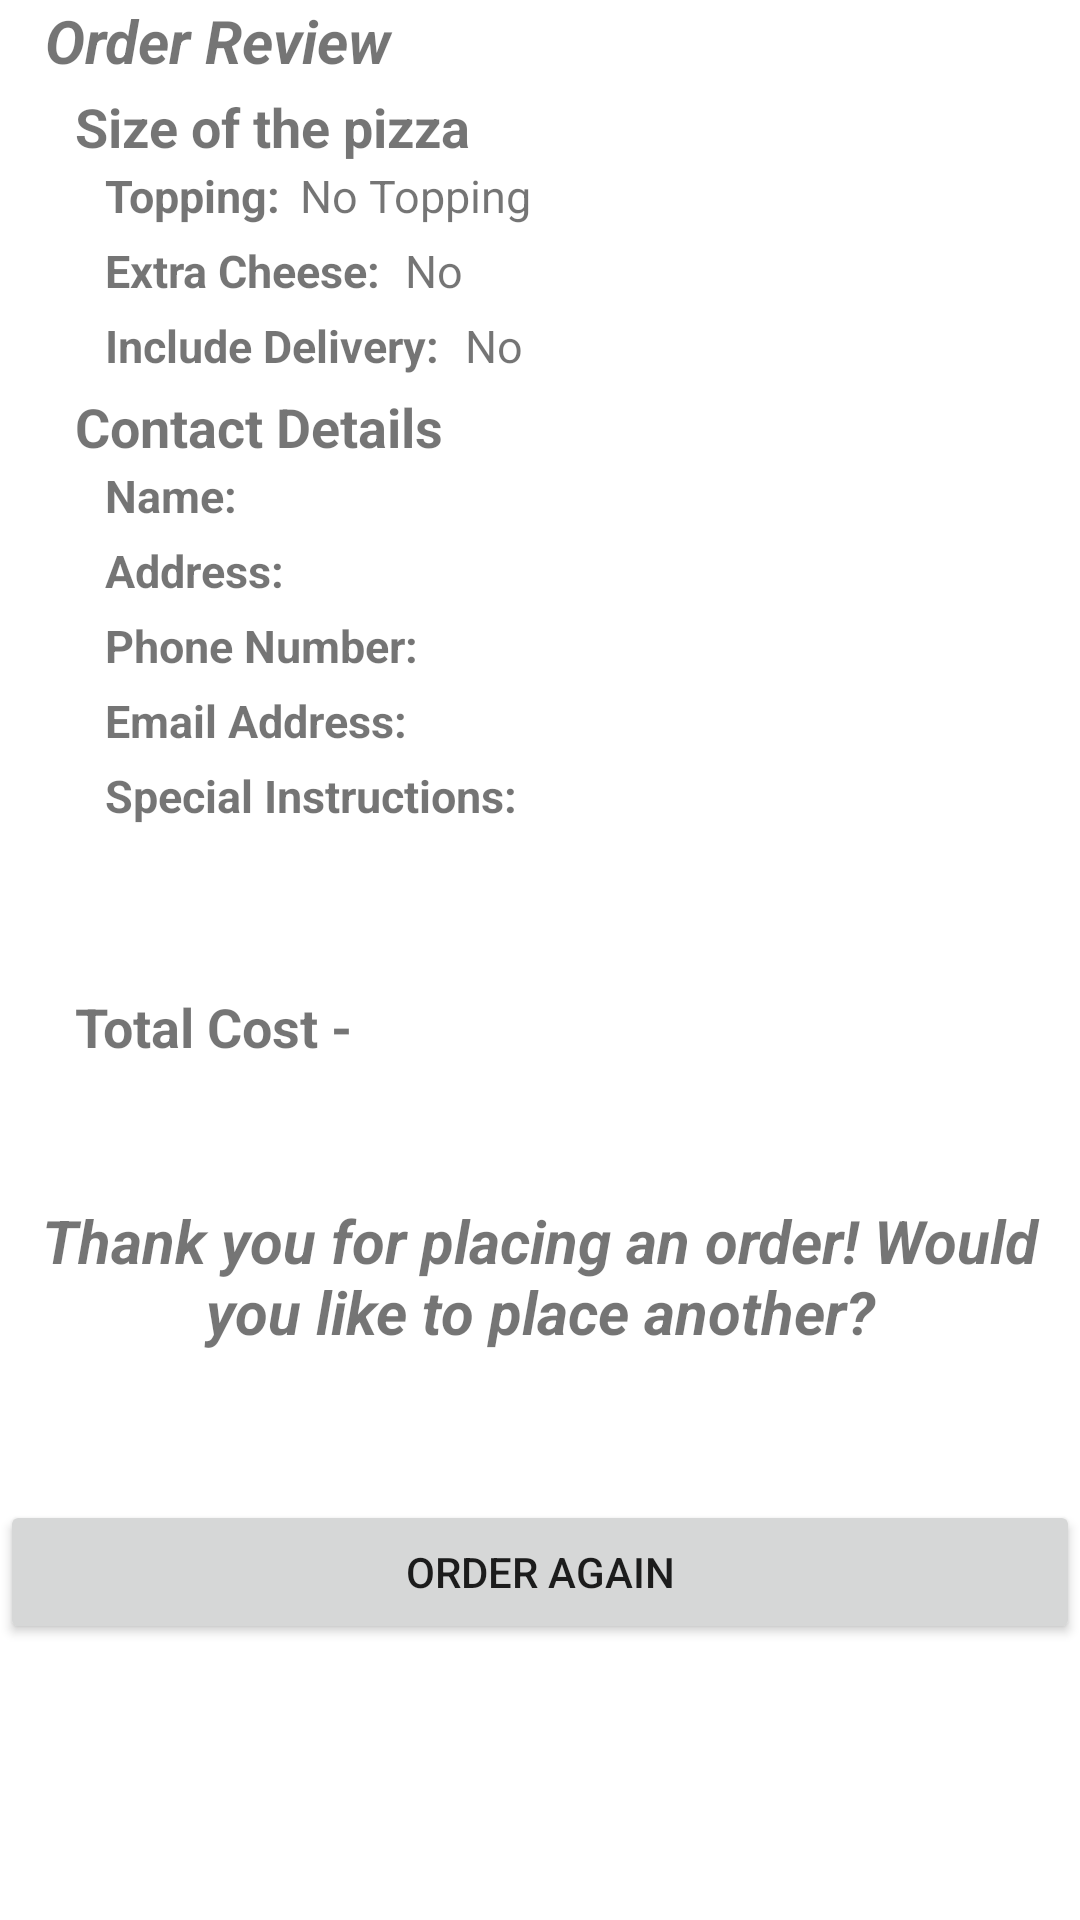

This screen was rendered from an Android layout file. Write that file and the resources it references.
<!-- AndroidManifest.xml: application theme Theme.100703887_SOFE4640U_Assignment1 -->
<!-- res/layout/activity_main2.xml -->
<?xml version="1.0" encoding="utf-8"?>
<RelativeLayout xmlns:android="http://schemas.android.com/apk/res/android"
    xmlns:app="http://schemas.android.com/apk/res-auto"
    xmlns:tools="http://schemas.android.com/tools"
    android:layout_width="match_parent"
    android:layout_height="match_parent"
    tools:context=".MainActivity2">

    <TextView
        android:id="@+id/lblOrderReview"
        android:layout_width="match_parent"
        android:layout_height="wrap_content"
        android:text="Order Review"
        android:layout_marginLeft="15dp"
        android:textStyle="bold|italic"
        android:textSize="20sp">
    </TextView>

    <RelativeLayout
        android:id="@+id/layoutOrderReview"
        android:layout_width="match_parent"
        android:layout_height="wrap_content"
        android:orientation="vertical"
        android:layout_marginTop="15dp"
        android:paddingTop="15dp"
        android:paddingLeft="25dp">

        <TextView
            android:id="@+id/lblSize"
            android:layout_width="match_parent"
            android:layout_height="wrap_content"

            android:text="Size of the pizza"
            android:textSize="18sp"
            android:textStyle="bold">
        </TextView>

        <TextView
            android:id="@+id/lblTopping"
            android:layout_width="match_parent"
            android:layout_height="wrap_content"

            android:text="Topping:"
            android:textSize="15sp"
            android:textStyle="bold"
            android:layout_marginTop="25dp"
            android:layout_marginLeft="10dp">
        </TextView>
        <TextView
            android:id="@+id/lblToppingResponse"
            android:layout_width="match_parent"
            android:layout_height="wrap_content"
            android:text="No Topping"
            android:textSize="15sp"
            android:layout_marginTop="25dp"
            android:layout_marginLeft="75dp">

        </TextView>

        <TextView
            android:id="@+id/lblExtraCheese"
            android:layout_width="match_parent"
            android:layout_height="wrap_content"
            android:text="Extra Cheese: "
            android:textSize="15sp"
            android:textStyle="bold"
            android:layout_marginTop="50dp"
            android:layout_marginLeft="10dp">

        </TextView>
        <TextView
            android:id="@+id/lblExtraCheeseResponse"
            android:layout_width="match_parent"
            android:layout_height="wrap_content"
            android:text="No"
            android:textSize="15sp"
            android:layout_marginTop="50dp"
            android:layout_marginLeft="110dp">
        </TextView>

        <TextView
            android:id="@+id/lblDelivery"
            android:layout_width="match_parent"
            android:layout_height="wrap_content"
            android:text="Include Delivery: "
            android:textSize="15sp"
            android:textStyle="bold"
            android:layout_marginTop="75dp"
            android:layout_marginLeft="10dp">

        </TextView>
        <TextView
            android:id="@+id/lblDeliveryResponse"
            android:layout_width="match_parent"
            android:layout_height="wrap_content"
            android:text="No"
            android:textSize="15sp"
            android:layout_marginTop="75dp"
            android:layout_marginLeft="130dp">
        </TextView>


        <TextView
            android:id="@+id/lblContactDetails"
            android:layout_width="match_parent"
            android:layout_height="wrap_content"

            android:text="Contact Details"
            android:textSize="18sp"
            android:textStyle="bold"
            android:layout_marginTop="100dp"
            >
        </TextView>

        <TextView
            android:id="@+id/lblName"
            android:layout_width="match_parent"
            android:layout_height="wrap_content"

            android:text="Name:"
            android:textSize="15sp"
            android:textStyle="bold"
            android:layout_marginTop="125dp"
            android:layout_marginLeft="10dp">
        </TextView>
        <TextView
            android:id="@+id/lblNameResponse"
            android:layout_width="match_parent"
            android:layout_height="wrap_content"
            android:textSize="15sp"
            android:layout_marginTop="125dp"
            android:layout_marginLeft="60dp">
        </TextView>

        <TextView
            android:id="@+id/lblAddress"
            android:layout_width="match_parent"
            android:layout_height="wrap_content"

            android:text="Address:"
            android:textSize="15sp"
            android:textStyle="bold"
            android:layout_marginTop="150dp"
            android:layout_marginLeft="10dp">
        </TextView>
        <TextView
            android:id="@+id/lblAddressResponse"
            android:layout_width="match_parent"
            android:layout_height="wrap_content"
            android:textSize="15sp"
            android:layout_marginTop="150dp"
            android:layout_marginLeft="75dp">
        </TextView>

        <TextView
            android:id="@+id/lblPhoneNumber"
            android:layout_width="match_parent"
            android:layout_height="wrap_content"

            android:text="Phone Number:"
            android:textSize="15sp"
            android:textStyle="bold"
            android:layout_marginTop="175dp"
            android:layout_marginLeft="10dp">
        </TextView>
        <TextView
            android:id="@+id/lblPhoneNumberResponse"
            android:layout_width="match_parent"
            android:layout_height="wrap_content"
            android:textSize="15sp"
            android:layout_marginTop="175dp"
            android:layout_marginLeft="120dp">
        </TextView>

        <TextView
            android:id="@+id/lblEmailAddress"
            android:layout_width="match_parent"
            android:layout_height="wrap_content"

            android:text="Email Address:"
            android:textSize="15sp"
            android:textStyle="bold"
            android:layout_marginTop="200dp"
            android:layout_marginLeft="10dp">
        </TextView>
        <TextView
            android:id="@+id/lblEmailAddressResponse"
            android:layout_width="match_parent"
            android:layout_height="wrap_content"
            android:textSize="15sp"
            android:layout_marginTop="200dp"
            android:layout_marginLeft="115dp">
        </TextView>

        <TextView
            android:id="@+id/lblSpecialIns"
            android:layout_width="match_parent"
            android:layout_height="wrap_content"

            android:text="Special Instructions:"
            android:textSize="15sp"
            android:textStyle="bold"
            android:layout_marginTop="225dp"
            android:layout_marginLeft="10dp">
        </TextView>
        <TextView
            android:id="@+id/lblSpecialInsResponse"
            android:layout_width="match_parent"
            android:layout_height="wrap_content"
            android:textSize="15sp"
            android:layout_marginTop="225dp"
            android:layout_marginLeft="150dp">
        </TextView>

        <TextView
            android:id="@+id/lblTotal"
            android:layout_width="match_parent"
            android:layout_height="wrap_content"
            android:text="Total Cost - "
            android:textSize="18sp"
            android:textStyle="bold"
            android:layout_marginTop="300dp">
        </TextView>
        <TextView
            android:id="@+id/lblTotalResponse"
            android:layout_width="match_parent"
            android:layout_height="wrap_content"
            android:textSize="18sp"
            android:layout_marginTop="300dp"
            android:layout_marginLeft="100dp">
        </TextView>


    </RelativeLayout>

    <TextView
        android:id="@+id/lblThankYou"
        android:layout_width="match_parent"
        android:layout_height="wrap_content"
        android:textSize="20sp"
        android:textStyle="bold|italic"
        android:layout_marginTop="400dp"
        android:gravity="center"

        android:text="Thank you for placing an order! Would you like to place another?">
    </TextView>

    <Button
        android:id="@+id/btnOrderAgain"
        android:layout_width="match_parent"
        android:layout_height="wrap_content"
        android:text="Order Again"
        android:layout_marginTop="500dp">
    </Button>

    </RelativeLayout>
<!-- resources referenced by this layout -->
<resources>
  <style name="Theme.100703887_SOFE4640U_Assignment1" parent="Theme.MaterialComponents.DayNight.DarkActionBar">
          
          <item name="colorPrimary">@color/purple_500</item>
          <item name="colorPrimaryVariant">@color/purple_700</item>
          <item name="colorOnPrimary">@color/white</item>
          
          <item name="colorSecondary">@color/teal_200</item>
          <item name="colorSecondaryVariant">@color/teal_700</item>
          <item name="colorOnSecondary">@color/black</item>
          
          <item name="android:statusBarColor">?attr/colorPrimaryVariant</item>
          
      </style>
  <!-- not gathered from this repository: default colours our renderer supplied (Android Studio template values) -->
  <color name="purple_500">#FF6200EE</color>
  <color name="purple_700">#FF3700B3</color>
  <color name="teal_200">#FF03DAC5</color>
  <color name="teal_700">#FF018786</color>
  <color name="black">#FF000000</color>
  <color name="white">#FFFFFFFF</color>
</resources>
